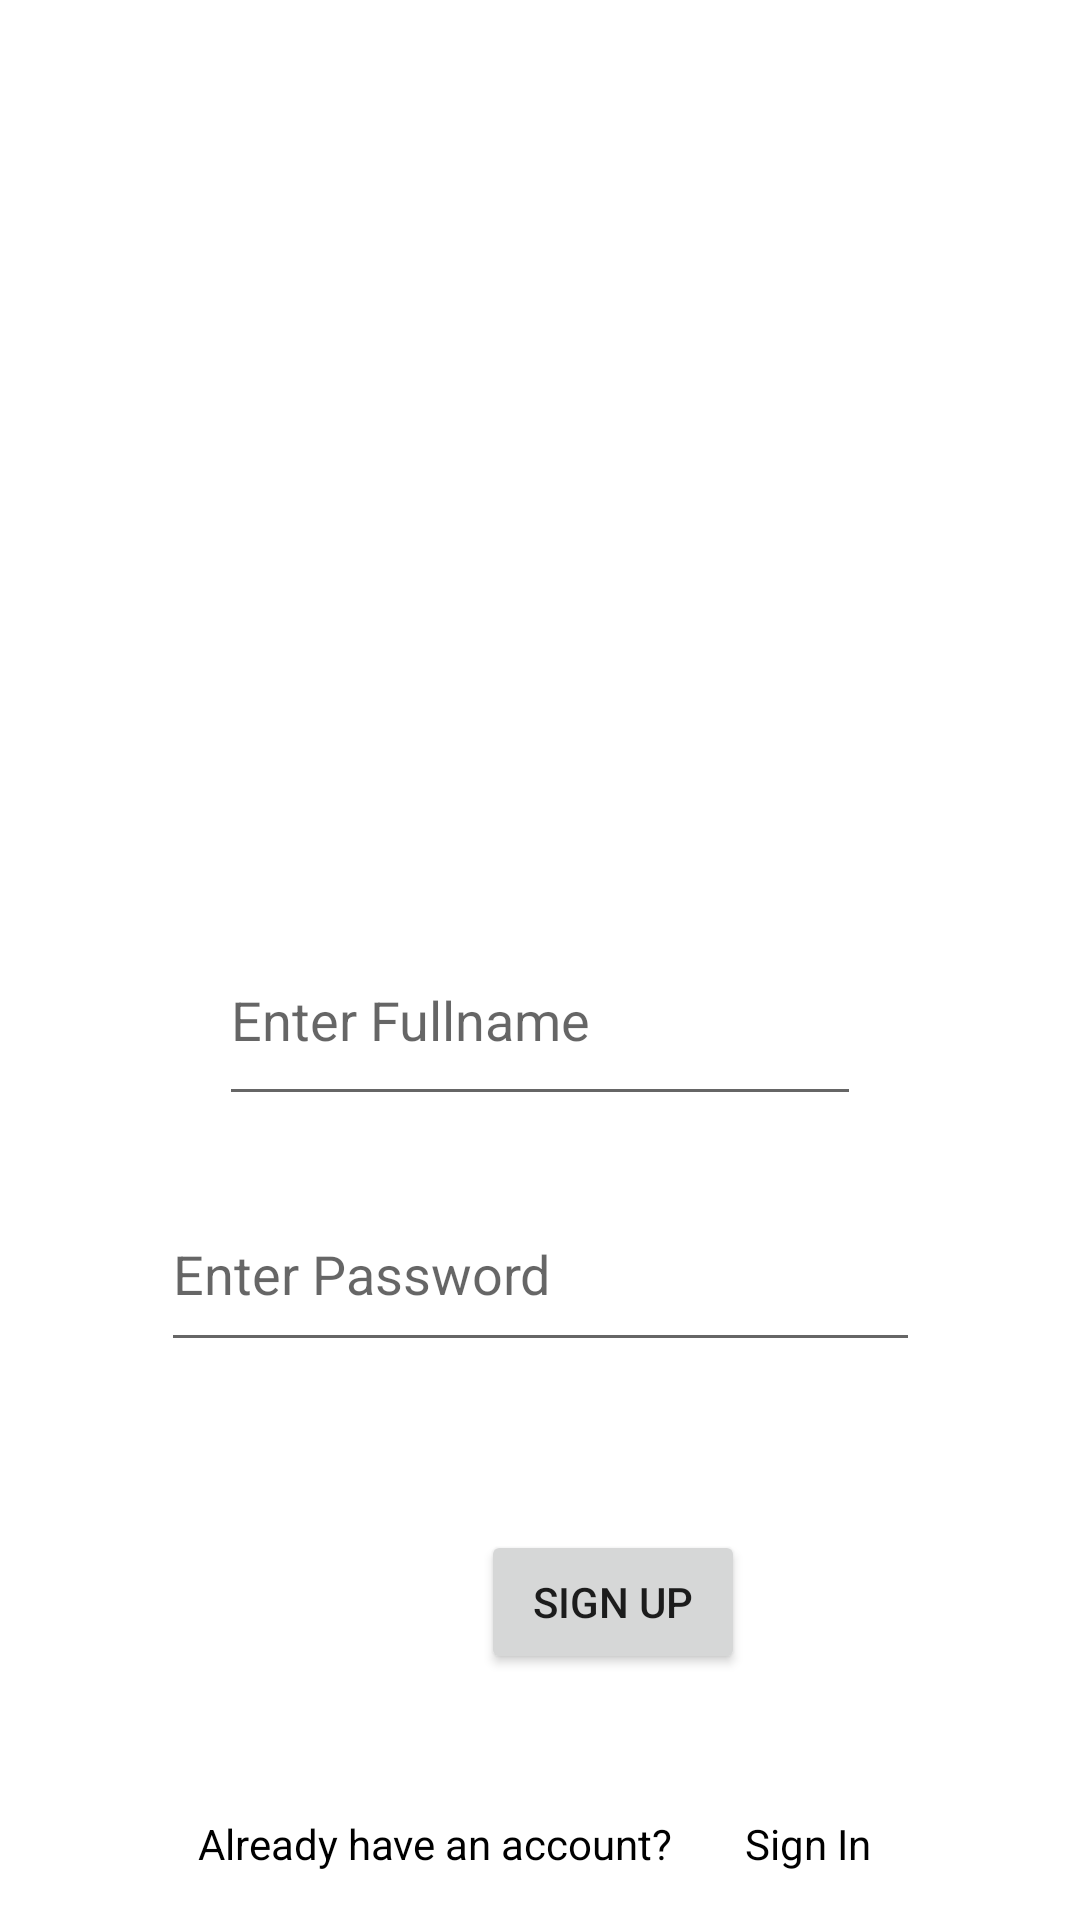

Produce the Android XML layout that renders to this screen, including the resource entries it uses.
<!-- AndroidManifest.xml: application theme Theme.InterviewHub -->
<!-- res/layout/activity_register.xml -->
<?xml version="1.0" encoding="utf-8"?>
<androidx.constraintlayout.widget.ConstraintLayout xmlns:android="http://schemas.android.com/apk/res/android"
    xmlns:app="http://schemas.android.com/apk/res-auto"
    xmlns:tools="http://schemas.android.com/tools"
    android:layout_width="match_parent"
    android:layout_height="match_parent"
    android:background="@color/white"
    tools:context=".Authentication.Register">

    <ImageView
        android:id="@+id/imageView"
        android:layout_width="wrap_content"
        android:layout_height="wrap_content"
        android:layout_marginBottom="53dp"
        app:layout_constraintBottom_toTopOf="@+id/txt_name_signup"
        app:layout_constraintStart_toStartOf="parent"
        app:srcCompat="@drawable/sign_up" />

    <EditText
        android:id="@+id/txt_name_signup"
        android:layout_width="0dp"
        android:layout_height="67dp"
        android:layout_marginStart="73dp"
        android:layout_marginTop="305dp"
        android:layout_marginEnd="73dp"
        android:ems="10"
        android:hint="Enter Fullname"
        android:inputType="text"
        app:layout_constraintEnd_toEndOf="parent"
        app:layout_constraintStart_toStartOf="parent"
        app:layout_constraintTop_toTopOf="parent" />

    <EditText
        android:id="@+id/txt_email_sign_up"
        android:layout_width="0dp"
        android:layout_height="58dp"
        android:layout_marginTop="90dp"
        android:layout_marginBottom="92dp"
        android:ems="10"
        android:hint="Enter Email"
        android:inputType="text"
        app:layout_constraintBottom_toBottomOf="@+id/txt_password_sign_up"
        app:layout_constraintEnd_toEndOf="@+id/txt_password_sign_up"
        app:layout_constraintStart_toStartOf="@+id/txt_password_sign_up"
        app:layout_constraintTop_toTopOf="@+id/txt_name_signup" />

    <EditText
        android:id="@+id/txt_password_sign_up"
        android:layout_width="253dp"
        android:layout_height="62dp"
        android:layout_marginBottom="56dp"
        android:ems="10"
        android:hint="Enter Password"
        android:inputType="text"
        app:layout_constraintBottom_toTopOf="@+id/btn_sign_up"
        app:layout_constraintEnd_toEndOf="parent"
        app:layout_constraintStart_toStartOf="parent" />

    <Button
        android:id="@+id/btn_sign_up"
        android:layout_width="wrap_content"
        android:layout_height="wrap_content"
        android:layout_marginBottom="47dp"
        android:text="Sign Up"
        app:layout_constraintBottom_toTopOf="@+id/textView"
        app:layout_constraintEnd_toStartOf="@+id/txt_sign_in" />

    <TextView
        android:id="@+id/textView"
        android:layout_width="wrap_content"
        android:layout_height="wrap_content"
        android:layout_marginStart="66dp"
        android:layout_marginBottom="16dp"
        android:text="Already have an account?"
        android:textColor="#000000"
        app:layout_constraintBottom_toBottomOf="parent"
        app:layout_constraintStart_toStartOf="parent" />

    <TextView
        android:id="@+id/txt_sign_in"
        android:layout_width="wrap_content"
        android:layout_height="wrap_content"
        android:layout_marginStart="24dp"
        android:layout_marginBottom="16dp"
        android:text="Sign In"
        android:textColor="#000000"
        app:layout_constraintBottom_toBottomOf="parent"
        app:layout_constraintStart_toEndOf="@+id/textView" />
</androidx.constraintlayout.widget.ConstraintLayout>
<!-- resources referenced by this layout -->
<resources>
  <!-- drawable sign_up: png bitmap (drawable, 13593 bytes) -->
  <style name="Theme.InterviewHub" parent="android:Theme.Material.Light.NoActionBar" />
  <!-- not gathered from this repository: default colours our renderer supplied (Android Studio template values) -->
  <color name="white">#FFFFFFFF</color>
</resources>
